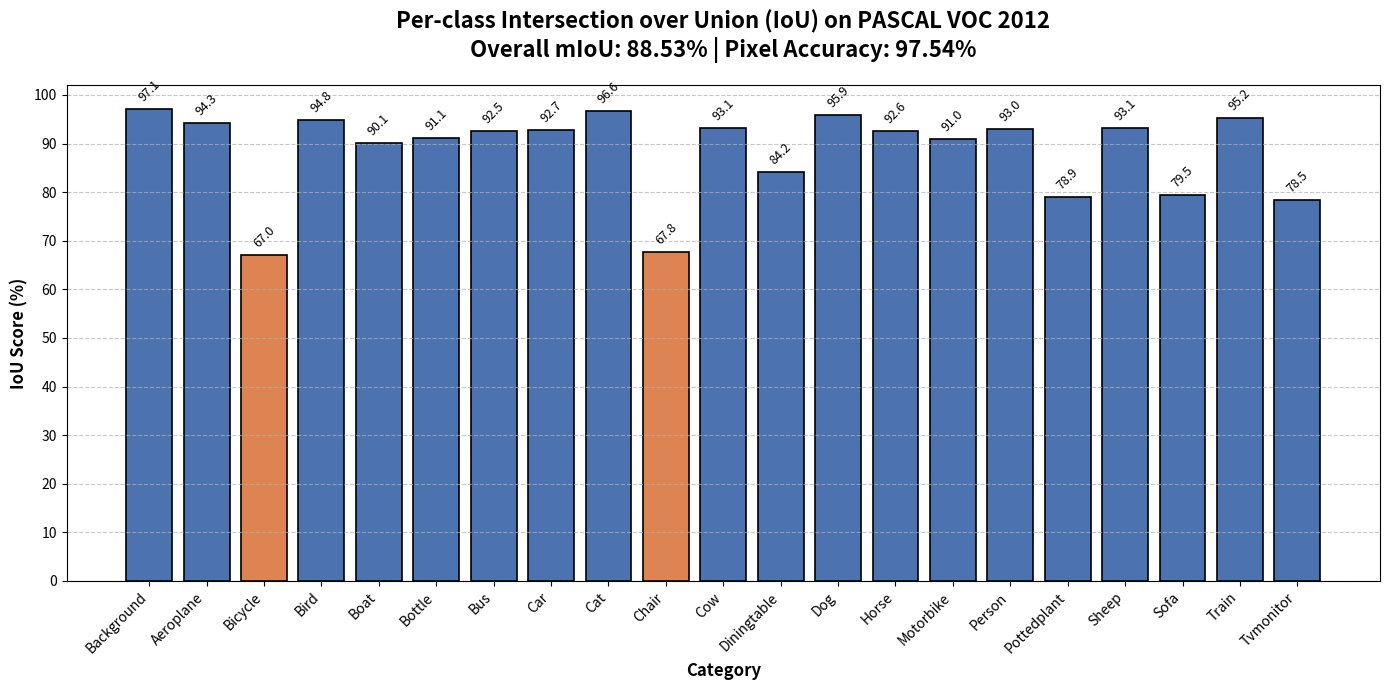

The script that saved this image:
import matplotlib.pyplot as plt
import numpy as np

# 这是你刚刚跑出来的真实数据！
classes = ['Background', 'Aeroplane', 'Bicycle', 'Bird', 'Boat', 'Bottle',
           'Bus', 'Car', 'Cat', 'Chair', 'Cow', 'Diningtable', 'Dog', 'Horse',
           'Motorbike', 'Person', 'Pottedplant', 'Sheep', 'Sofa', 'Train', 'Tvmonitor']

iou_scores = [97.14, 94.27, 66.98, 94.84, 90.09, 91.11,
              92.51, 92.73, 96.60, 67.75, 93.13, 84.17, 95.90, 92.64,
              91.03, 93.04, 78.91, 93.10, 79.49, 95.22, 78.46]

# 创建一个宽 14，高 7 的高清大图
plt.figure(figsize=(14, 7))

# 绘制柱状图，颜色使用清爽的学术蓝
bars = plt.bar(classes, iou_scores, color='#4C72B0', edgecolor='black', linewidth=1.2)

# 特殊处理：把最低的自行车和椅子标成橙色，突出你的分析！
bars[2].set_color('#DD8452') # Bicycle
bars[9].set_color('#DD8452') # Chair
bars[2].set_edgecolor('black')
bars[9].set_edgecolor('black')

# 在每个柱子上方写上具体的分数
for bar in bars:
    yval = bar.get_height()
    plt.text(bar.get_x() + bar.get_width()/2.0, yval + 1, f'{yval:.1f}',
             ha='center', va='bottom', fontsize=9, rotation=45)

# 设置图表的标题和坐标轴标签
plt.title('Per-class Intersection over Union (IoU) on PASCAL VOC 2012\nOverall mIoU: 88.53% | Pixel Accuracy: 97.54%',
          fontsize=16, fontweight='bold', pad=20)
plt.xlabel('Category', fontsize=12, fontweight='bold')
plt.ylabel('IoU Score (%)', fontsize=12, fontweight='bold')

# 美化 X 轴标签（旋转 45 度防止重叠）
plt.xticks(rotation=45, ha='right', fontsize=10)
plt.yticks(np.arange(0, 105, 10), fontsize=10)

# 添加横向网格线，看起来更专业
plt.grid(axis='y', linestyle='--', alpha=0.7)

# 调整边距并保存为高清图片
plt.tight_layout()
plt.savefig('iou_bar_chart.png', dpi=300)
print("✅ 图表绘制成功！请在左侧目录查看 iou_bar_chart.png")
